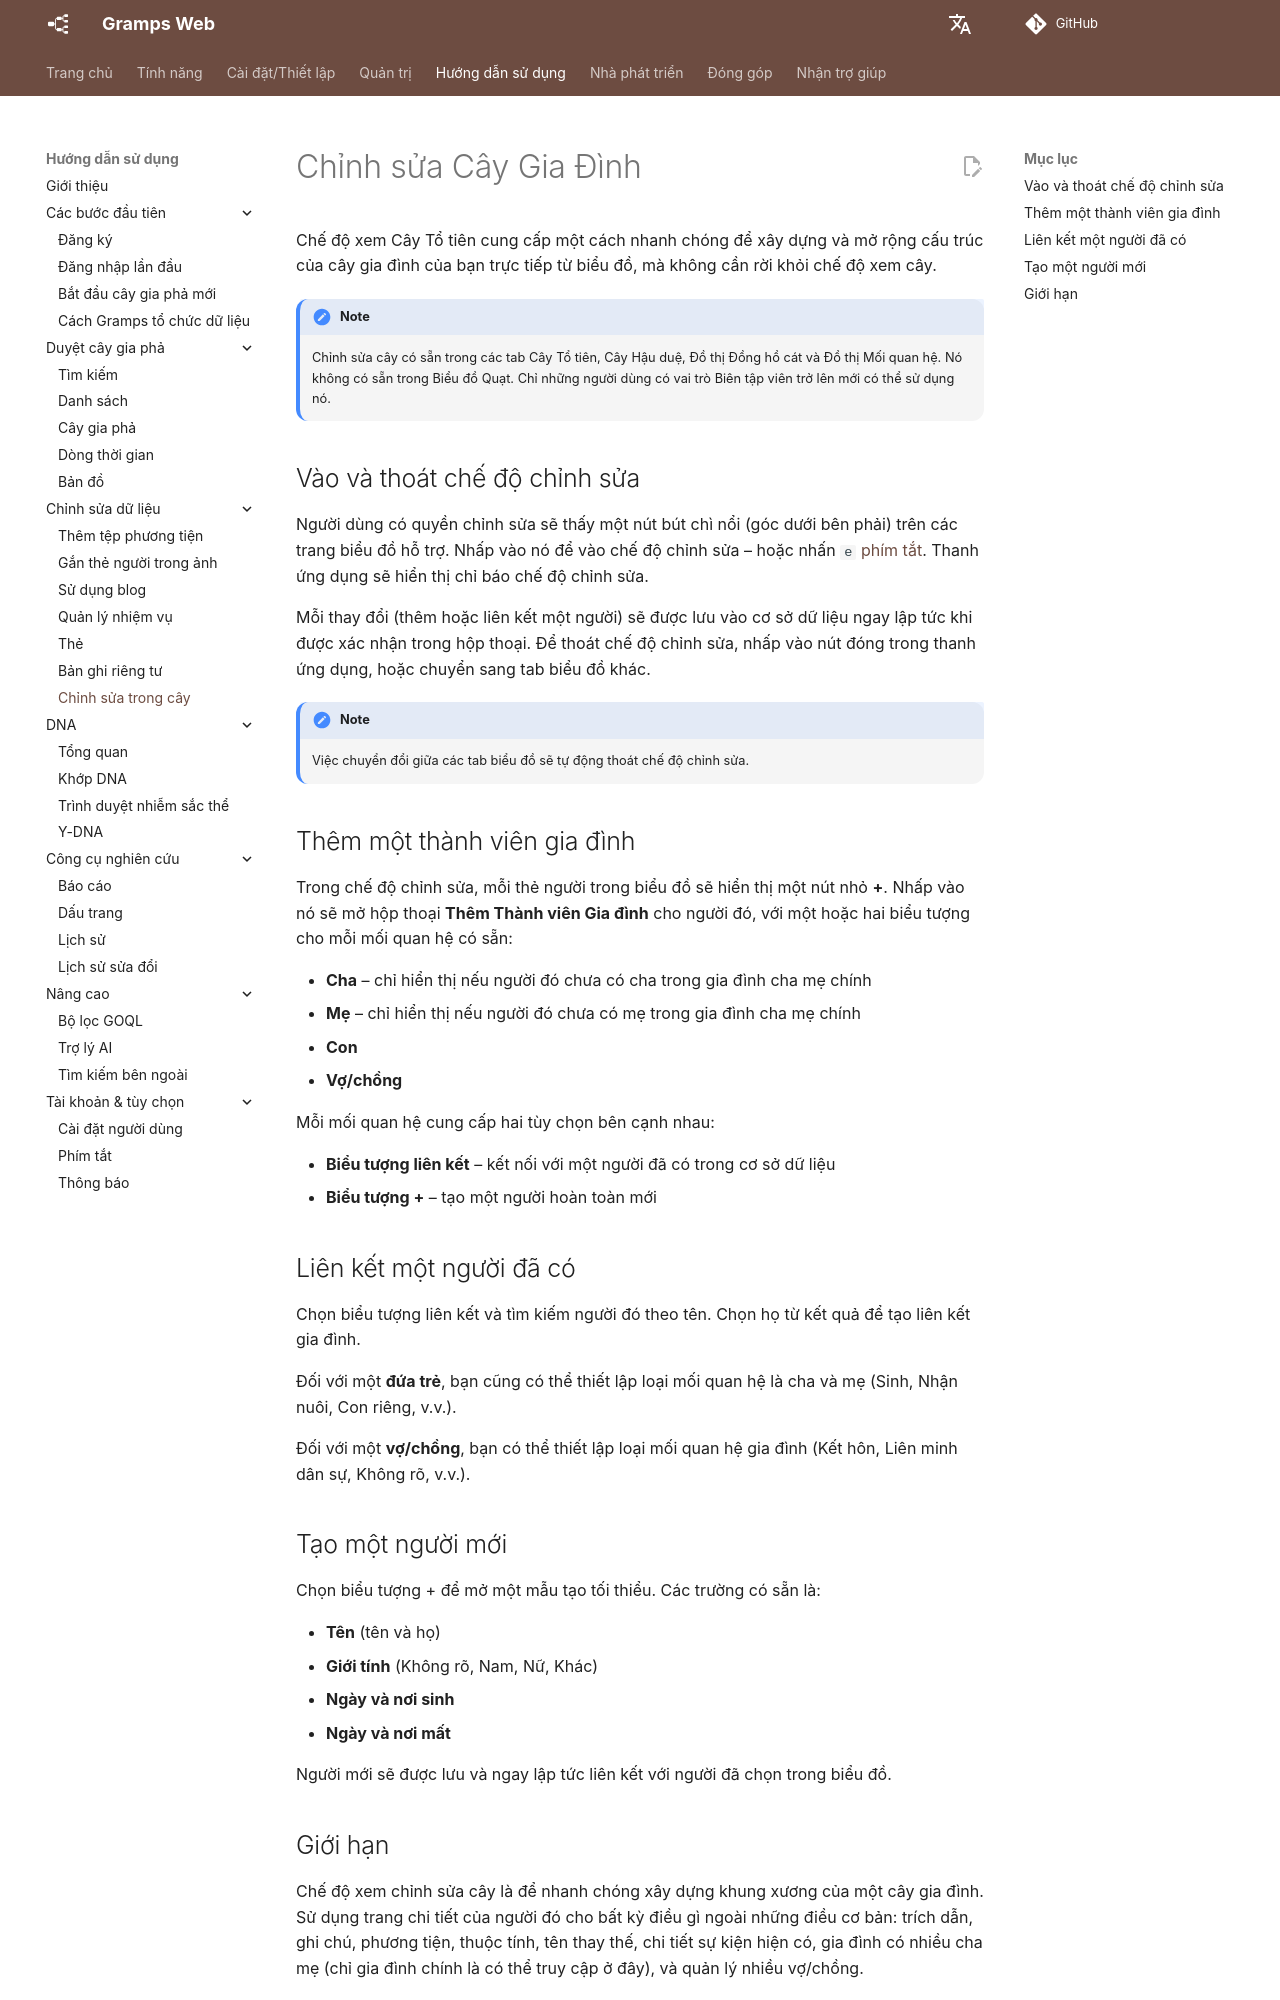

repository: gramps-project/gramps-web-docs · page: vi/user-guide/tree-edit/index.html · generator: mkdocs

# Chỉnh sửa Cây Gia Đình

Chế độ xem Cây Tổ tiên cung cấp một cách nhanh chóng để xây dựng và mở rộng cấu trúc của cây gia đình của bạn trực tiếp từ biểu đồ, mà không cần rời khỏi chế độ xem cây.

!!! note
    Chỉnh sửa cây có sẵn trong các tab Cây Tổ tiên, Cây Hậu duệ, Đồ thị Đồng hồ cát và Đồ thị Mối quan hệ. Nó không có sẵn trong Biểu đồ Quạt. Chỉ những người dùng có vai trò Biên tập viên trở lên mới có thể sử dụng nó.

## Vào và thoát chế độ chỉnh sửa

Người dùng có quyền chỉnh sửa sẽ thấy một nút bút chì nổi (góc dưới bên phải) trên các trang biểu đồ hỗ trợ. Nhấp vào nó để vào chế độ chỉnh sửa – hoặc nhấn `e` [phím tắt](shortcuts.md). Thanh ứng dụng sẽ hiển thị chỉ báo chế độ chỉnh sửa.

Mỗi thay đổi (thêm hoặc liên kết một người) sẽ được lưu vào cơ sở dữ liệu ngay lập tức khi được xác nhận trong hộp thoại. Để thoát chế độ chỉnh sửa, nhấp vào nút đóng trong thanh ứng dụng, hoặc chuyển sang tab biểu đồ khác.

!!! note
    Việc chuyển đổi giữa các tab biểu đồ sẽ tự động thoát chế độ chỉnh sửa.

## Thêm một thành viên gia đình

Trong chế độ chỉnh sửa, mỗi thẻ người trong biểu đồ sẽ hiển thị một nút nhỏ **+**. Nhấp vào nó sẽ mở hộp thoại **Thêm Thành viên Gia đình** cho người đó, với một hoặc hai biểu tượng cho mỗi mối quan hệ có sẵn:

- **Cha** – chỉ hiển thị nếu người đó chưa có cha trong gia đình cha mẹ chính
- **Mẹ** – chỉ hiển thị nếu người đó chưa có mẹ trong gia đình cha mẹ chính
- **Con**
- **Vợ/chồng**

Mỗi mối quan hệ cung cấp hai tùy chọn bên cạnh nhau:

- **Biểu tượng liên kết** – kết nối với một người đã có trong cơ sở dữ liệu
- **Biểu tượng +** – tạo một người hoàn toàn mới

## Liên kết một người đã có

Chọn biểu tượng liên kết và tìm kiếm người đó theo tên. Chọn họ từ kết quả để tạo liên kết gia đình.

Đối với một **đứa trẻ**, bạn cũng có thể thiết lập loại mối quan hệ là cha và mẹ (Sinh, Nhận nuôi, Con riêng, v.v.).

Đối với một **vợ/chồng**, bạn có thể thiết lập loại mối quan hệ gia đình (Kết hôn, Liên minh dân sự, Không rõ, v.v.).

## Tạo một người mới

Chọn biểu tượng + để mở một mẫu tạo tối thiểu. Các trường có sẵn là:

- **Tên** (tên và họ)
- **Giới tính** (Không rõ, Nam, Nữ, Khác)
- **Ngày và nơi sinh**
- **Ngày và nơi mất**

Người mới sẽ được lưu và ngay lập tức liên kết với người đã chọn trong biểu đồ.
